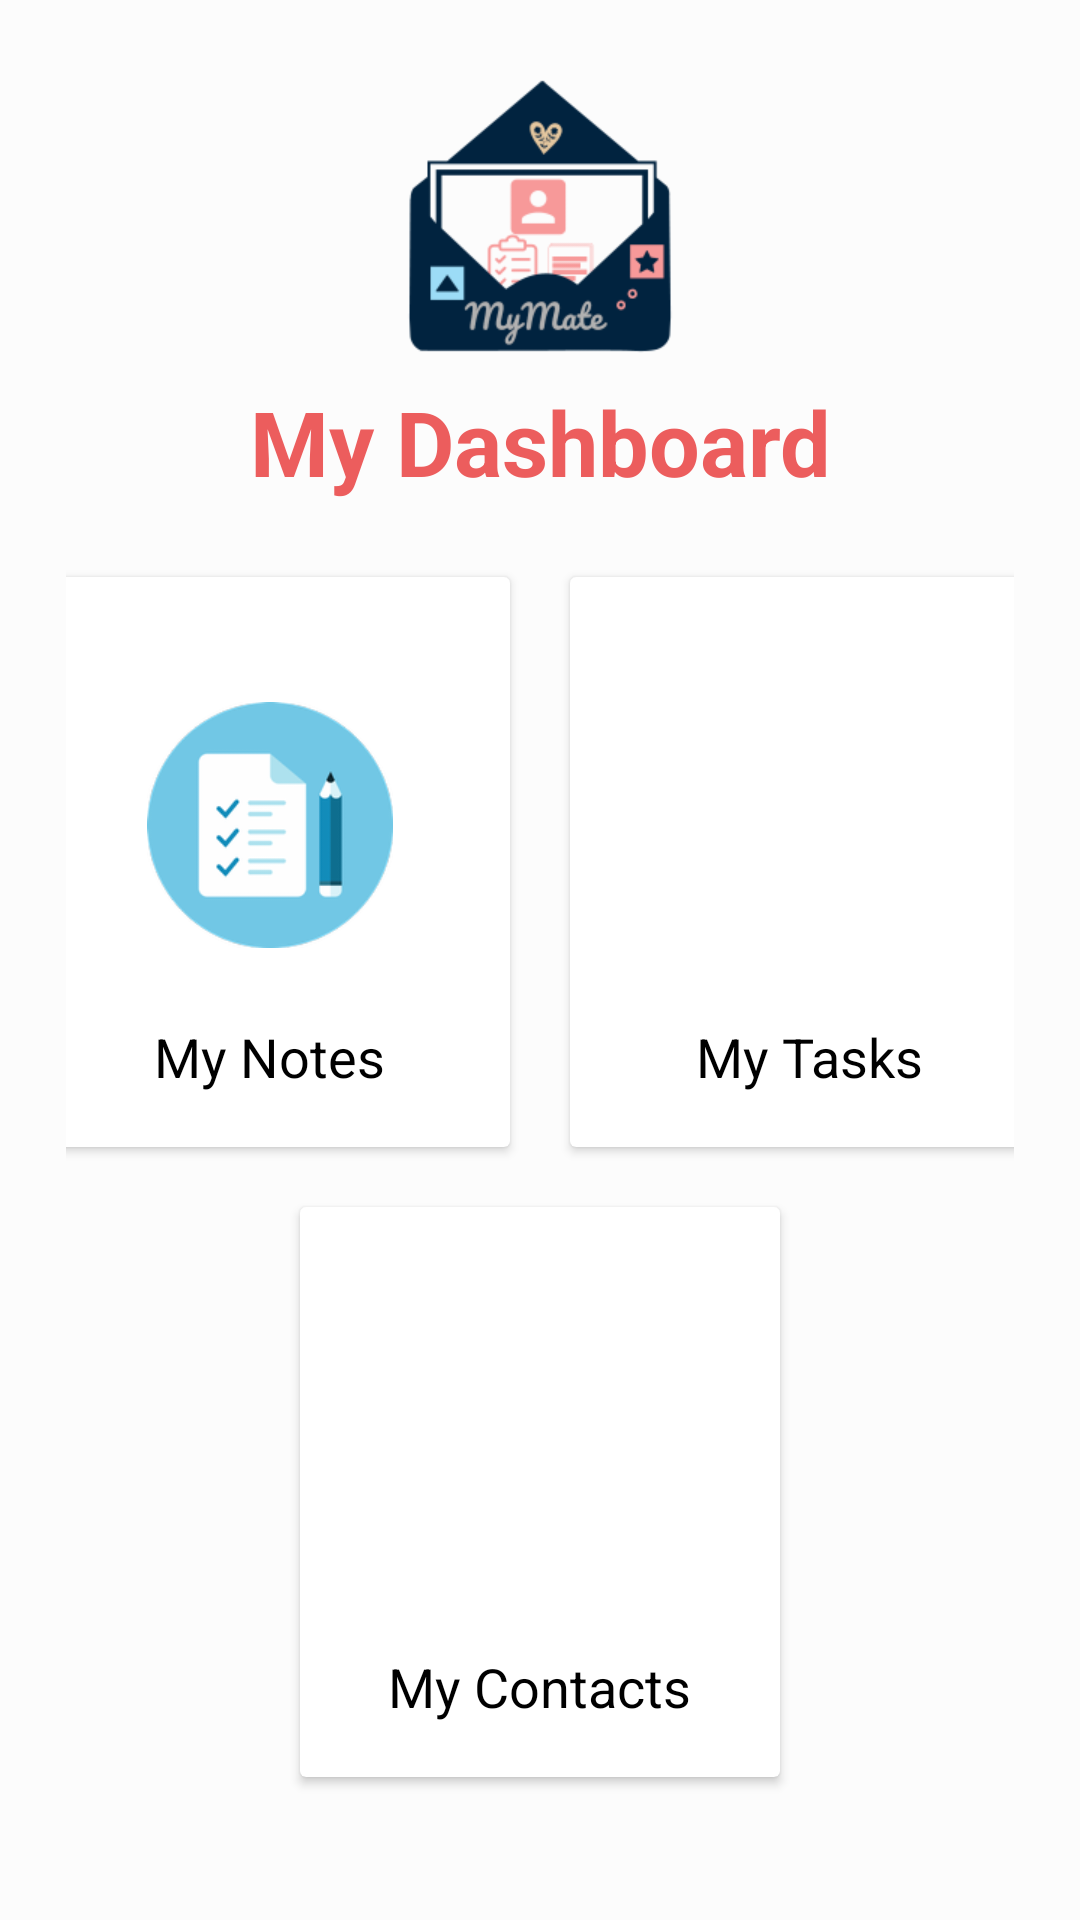

Write the Android layout XML for this screen, with the resource values it uses.
<!-- AndroidManifest.xml: application theme CustomTheme -->
<!-- res/layout/activity_dashboard2.xml -->
<?xml version="1.0" encoding="utf-8"?>
<RelativeLayout
    xmlns:android="http://schemas.android.com/apk/res/android"
    xmlns:tools="http://schemas.android.com/tools"
    android:layout_width="match_parent"
    tools:context=".Dashboard"
    android:layout_height="match_parent"
    android:padding="22dp"
    android:background="#FCFCFC">
    <ScrollView
        android:layout_width="fill_parent"
        android:layout_height="wrap_content">
        <LinearLayout
            android:layout_width="match_parent"
            android:layout_height="match_parent"
            android:orientation="vertical">
            <ImageView
                android:layout_width="wrap_content"
                android:layout_height="wrap_content"
                android:src="@mipmap/mymate"
                android:layout_gravity="center"
                android:layout_marginBottom="5dp"/>


            <TextView
                android:layout_width="329dp"
                android:layout_height="wrap_content"
                android:text="My Dashboard"
                android:textColor="@color/colorAccent"
                android:layout_gravity="center"
                android:textAlignment="center"
                android:textSize="30dp"
                android:textStyle="bold" />
            <LinearLayout
                android:layout_width="match_parent"
                android:layout_height="wrap_content"
                android:clipToPadding="false"
                android:gravity="center"
                android:orientation="horizontal"
                android:paddingTop="15dp">


                <androidx.cardview.widget.CardView
                    android:id="@+id/bankcardId"
                    android:layout_width="160dp"
                    android:layout_height="190dp"
                    android:layout_margin="10dp"
                    android:clickable="true"
                    android:foreground="?android:attr/selectableItemBackground"
                    android:padding="0dp">


                    <LinearLayout
                        android:layout_width="match_parent"
                        android:layout_height="match_parent"
                        android:gravity="center"
                        android:orientation="vertical">


                        <LinearLayout
                            android:layout_width="match_parent"
                            android:layout_height="130dp"

                            android:gravity="center">


                            <ImageView
                                android:id="@+id/btna"
                                android:layout_width="160dp"
                                android:layout_height="102dp"
                                android:padding="10dp"
                                android:src="@drawable/icon" />
                        </LinearLayout>


                        <TextView
                            android:layout_width="wrap_content"
                            android:layout_height="wrap_content"
                            android:text="My Notes"
                            android:textColor="#000"
                            android:textSize="18dp" />








                    </LinearLayout>
                </androidx.cardview.widget.CardView>


                <androidx.cardview.widget.CardView
                    android:id="@+id/btn"
                    android:layout_width="160dp"
                    android:layout_height="190dp"
                    android:layout_margin="10dp"
                    android:clickable="true"
                    android:foreground="?android:attr/selectableItemBackground"
                    android:padding="0dp">


                    <LinearLayout
                        android:layout_width="match_parent"
                        android:layout_height="match_parent"
                        android:gravity="center"
                        android:orientation="vertical">


                        <LinearLayout
                            android:layout_width="match_parent"
                            android:layout_height="130dp"

                            android:gravity="center">


                            <ImageView
                                android:id="@+id/btnb"
                                android:layout_width="144dp"
                                android:layout_height="94dp"
                                android:padding="10dp"
                                android:src="@mipmap/task" />
                        </LinearLayout>


                        <TextView
                            android:layout_width="wrap_content"
                            android:layout_height="wrap_content"
                            android:text="My Tasks"
                            android:textColor="#000"
                            android:textSize="18dp" />





                    </LinearLayout>
                </androidx.cardview.widget.CardView>


            </LinearLayout>
            <LinearLayout
                android:clipToPadding="false"
                android:gravity="center"
                android:orientation="horizontal"
                android:layout_width="match_parent"
                android:layout_height="wrap_content">
                <androidx.cardview.widget.CardView
                    android:foreground="?android:attr/selectableItemBackground"
                    android:clickable="true"
                    android:id="@+id/bankcardId2"
                    android:layout_width="160dp"
                    android:layout_height="190dp"
                    android:layout_margin="10dp"
                    android:padding="0dp">
                    <LinearLayout
                        android:layout_width="match_parent"
                        android:layout_height="match_parent"
                        android:gravity="center"
                        android:orientation="vertical">
                        <LinearLayout
                            android:layout_width="match_parent"
                            android:layout_height="130dp"
                            android:gravity="center"
                            >


                            <ImageView
                                android:id="@+id/btnc"
                                android:layout_width="110dp"
                                android:layout_height="104dp"
                                android:padding="10dp"
                                android:src="@mipmap/contacts" />
                        </LinearLayout>


                        <TextView
                            android:layout_width="wrap_content"
                            android:layout_height="wrap_content"
                            android:text="My Contacts"
                            android:textColor="#000"
                            android:textSize="18dp" />



                    </LinearLayout>
                </androidx.cardview.widget.CardView>



            </LinearLayout>

        </LinearLayout>
    </ScrollView>
</RelativeLayout>
<!-- resources referenced by this layout -->
<resources>
  <color name="colorAccent">#EC5D5D</color>
  <!-- drawable icon: png bitmap (drawable, 12128 bytes) -->
  <!-- mipmap mymate: png bitmap (mipmap-xhdpi, 10127 bytes) -->
  <style name="CustomTheme" parent="Theme.AppCompat.Light.NoActionBar">
          
          <item name="colorPrimary">@color/colorPrimary</item>
          <item name="colorPrimaryDark">@color/colorPrimaryDark</item>
          <item name="colorAccent">@color/colorAccent</item>
      </style>
  <color name="colorPrimary">#EC5D5D</color>
  <color name="colorPrimaryDark">#FFFFFF</color>
</resources>
